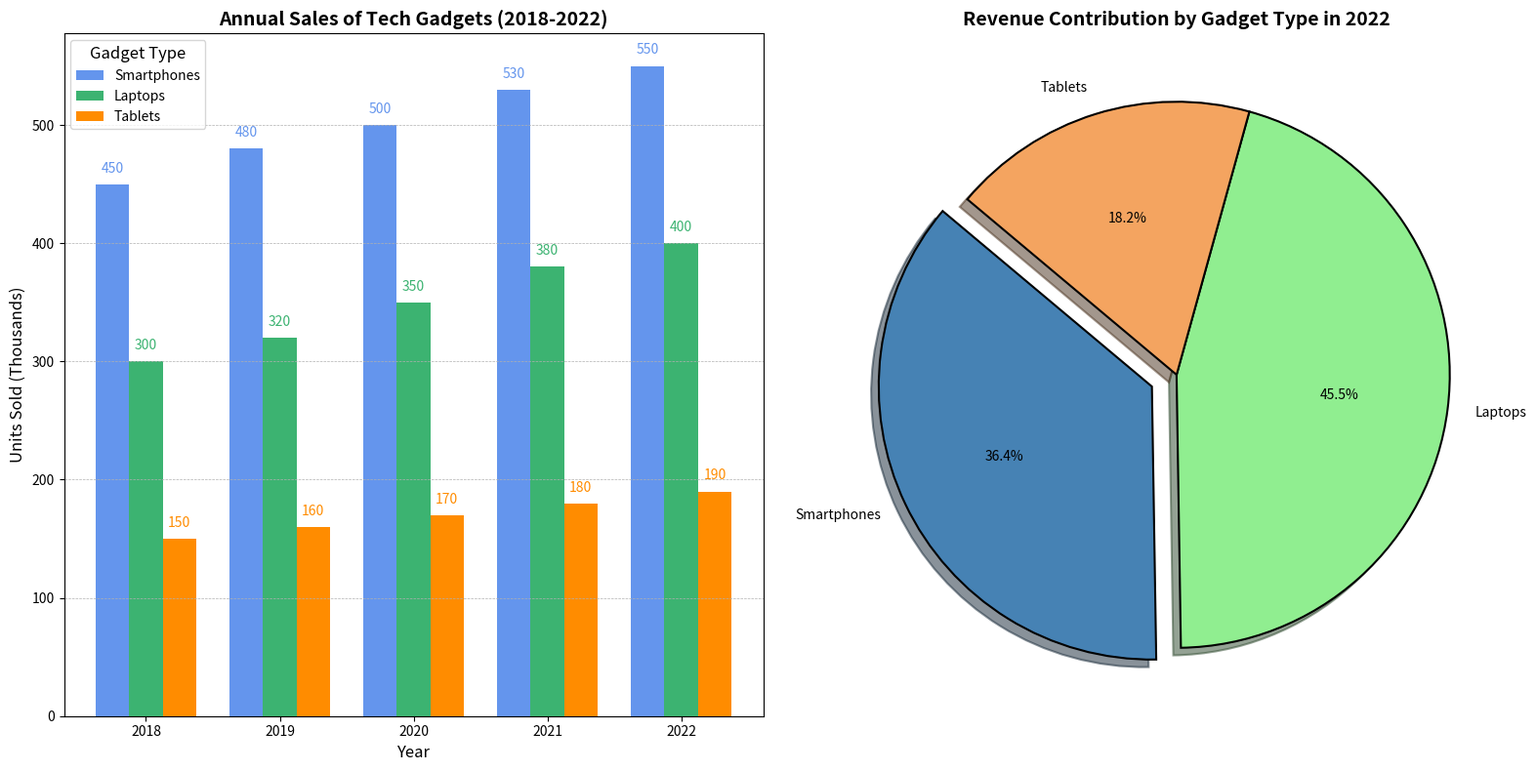

Python code for this plot:
import matplotlib.pyplot as plt
import numpy as np

years = ['2018', '2019', '2020', '2021', '2022']
smartphones_sales = [450, 480, 500, 530, 550]
laptops_sales = [300, 320, 350, 380, 400]
tablets_sales = [150, 160, 170, 180, 190]

smartphones_revenue_2022 = 200  # million USD
laptops_revenue_2022 = 250  # million USD
tablets_revenue_2022 = 100  # million USD

bar_width = 0.25
year_indices = np.arange(len(years))

fig, ax = plt.subplots(1, 2, figsize=(16, 8))

# New color palette
colors_bar = ['cornflowerblue', 'mediumseagreen', 'darkorange']
colors_pie = ['steelblue', 'lightgreen', 'sandybrown']

ax[0].bar(year_indices - bar_width, smartphones_sales, width=bar_width, color=colors_bar[0], label='Smartphones')
ax[0].bar(year_indices, laptops_sales, width=bar_width, color=colors_bar[1], label='Laptops')
ax[0].bar(year_indices + bar_width, tablets_sales, width=bar_width, color=colors_bar[2], label='Tablets')

ax[0].set_title('Annual Sales of Tech Gadgets (2018-2022)', fontsize=14, fontweight='bold')
ax[0].set_xlabel('Year', fontsize=12)
ax[0].set_ylabel('Units Sold (Thousands)', fontsize=12)
ax[0].set_xticks(year_indices)
ax[0].set_xticklabels(years)
ax[0].legend(title='Gadget Type', fontsize=10, title_fontsize='12')
ax[0].grid(True, which='major', axis='y', linestyle='--', linewidth=0.5)

for i in range(len(years)):
    ax[0].text(year_indices[i] - bar_width, smartphones_sales[i] + 10, f'{smartphones_sales[i]}', ha='center', color=colors_bar[0])
    ax[0].text(year_indices[i], laptops_sales[i] + 10, f'{laptops_sales[i]}', ha='center', color=colors_bar[1])
    ax[0].text(year_indices[i] + bar_width, tablets_sales[i] + 10, f'{tablets_sales[i]}', ha='center', color=colors_bar[2])

revenues_2022 = [smartphones_revenue_2022, laptops_revenue_2022, tablets_revenue_2022]
labels = ['Smartphones', 'Laptops', 'Tablets']
explode = (0.1, 0, 0)

ax[1].pie(revenues_2022, labels=labels, autopct='%1.1f%%', startangle=140, colors=colors_pie, explode=explode, shadow=True, wedgeprops={'edgecolor': 'black', 'linewidth': 1.5})
ax[1].set_title('Revenue Contribution by Gadget Type in 2022', fontsize=14, fontweight='bold')

plt.tight_layout()
plt.show()
